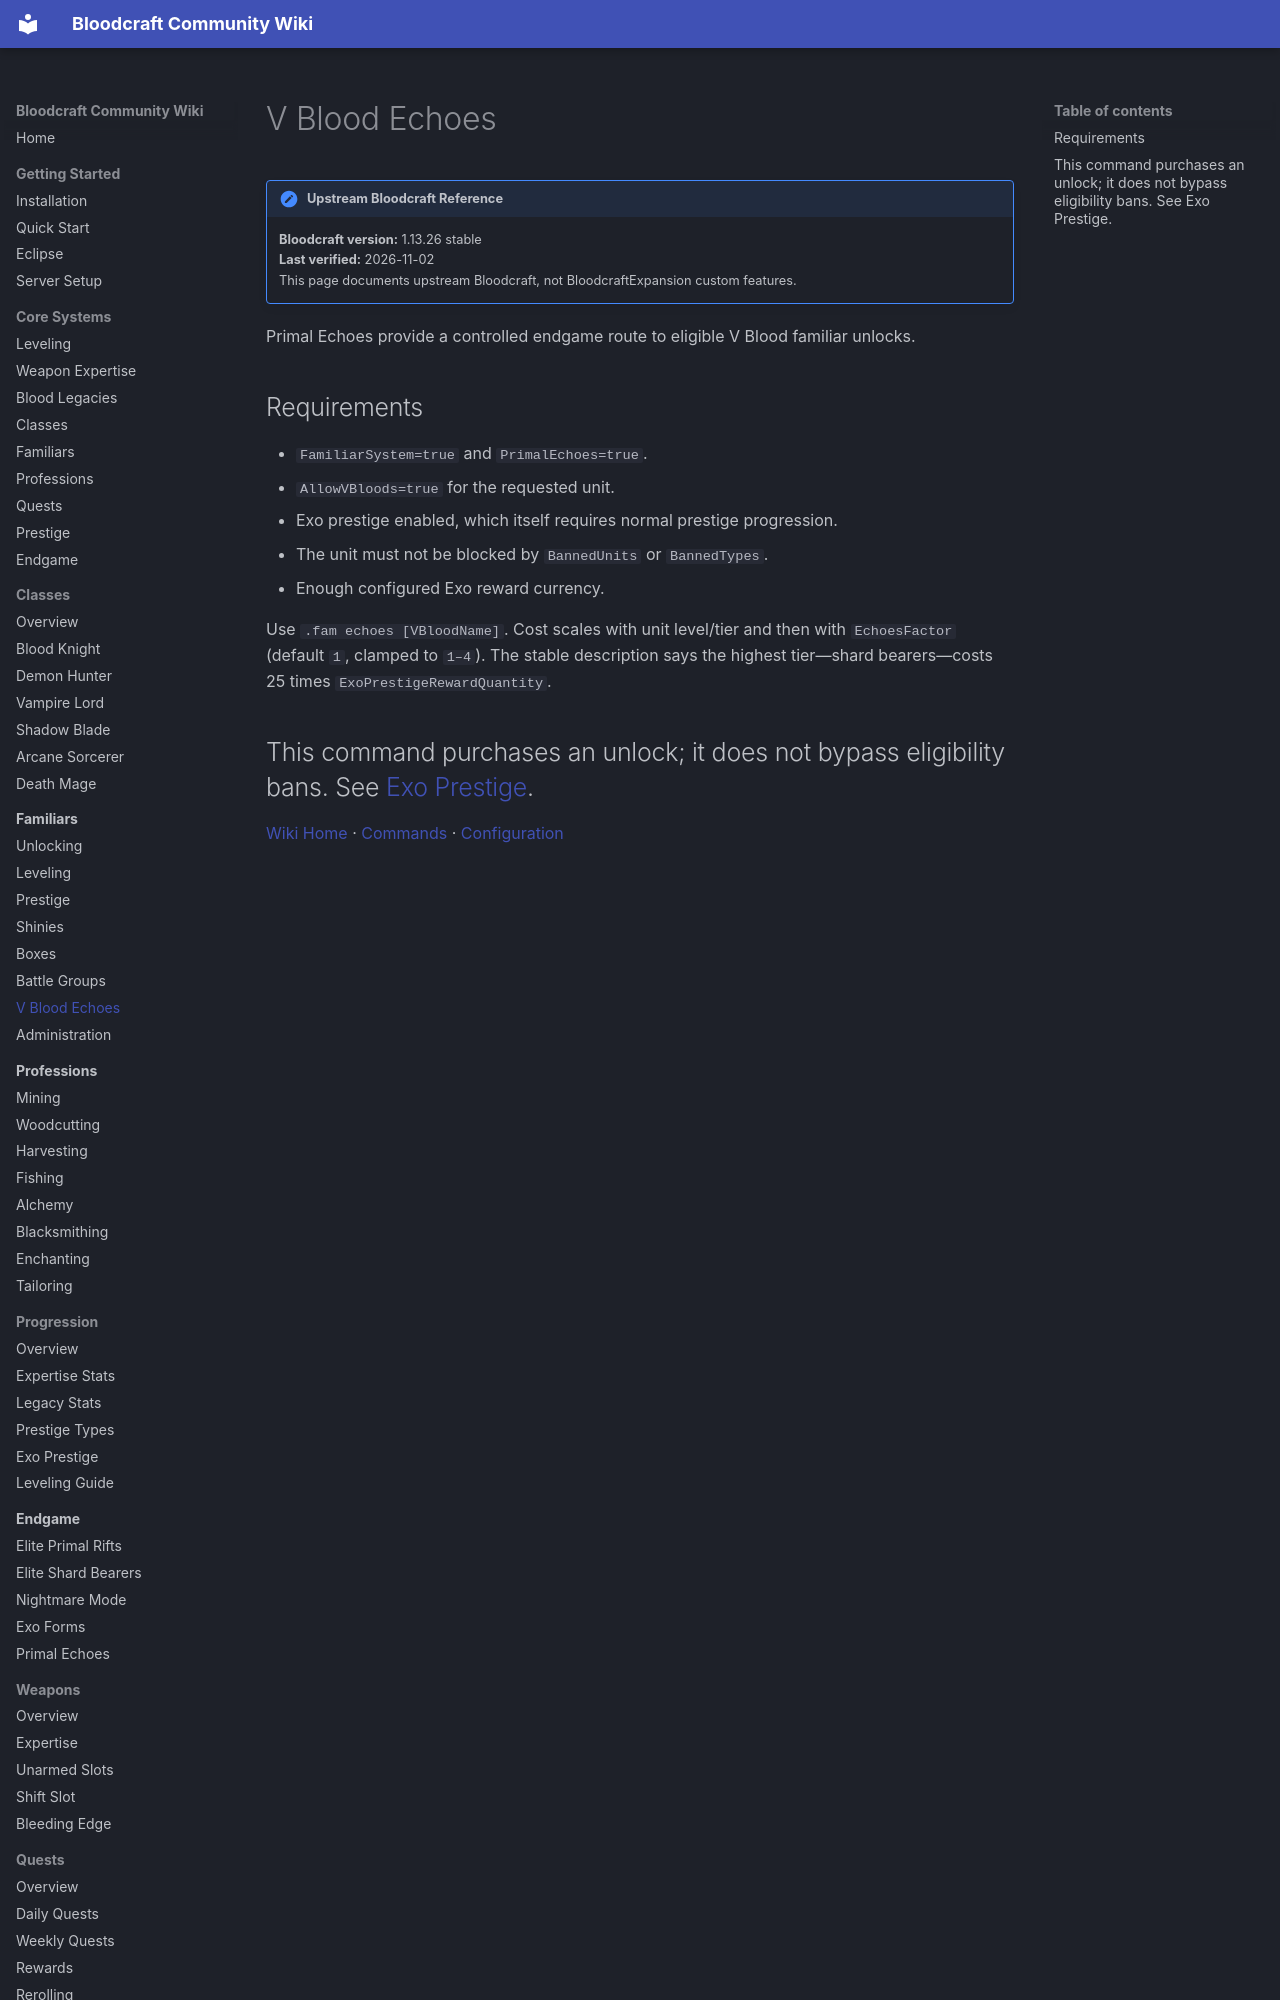

repository: lastnahaj/V-Rising · page: familiars/V-BLOOD-ECHOES/index.html · generator: mkdocs

# V Blood Echoes

!!! version "Upstream Bloodcraft Reference"
    **Bloodcraft version:** 1.13.26 stable<br>
    **Last verified:** 2026-11-02<br>
    This page documents upstream Bloodcraft, not BloodcraftExpansion custom features.

Primal Echoes provide a controlled endgame route to eligible V Blood familiar unlocks.
